Image classification data set "final_split" (FadhliRajwaa/retinopaty-diabetic on GitHub). Class labels (4): mild diabetic retinopathy, moderate diabetic retinopathy, proliferate DR, severe diabetic retinopathy.

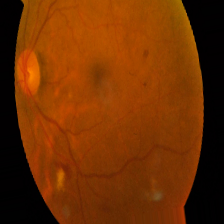
Label: mild diabetic retinopathy

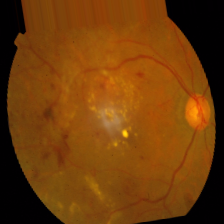
Label: severe diabetic retinopathy

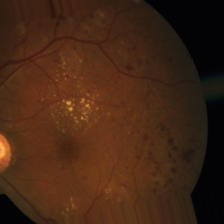
Label: severe diabetic retinopathy

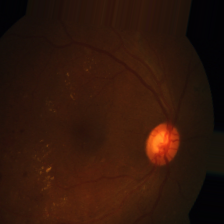
Label: moderate diabetic retinopathy

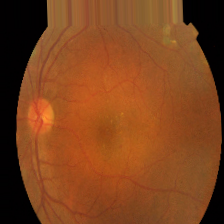
Label: proliferate DR

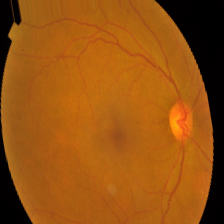
Label: mild diabetic retinopathy
